Photos from the image-classification dataset "images" in the GitHub repository dhruvp/wbc-classification. Its 4 classes are: eosinophil, lymphocyte, monocyte, neutrophil.

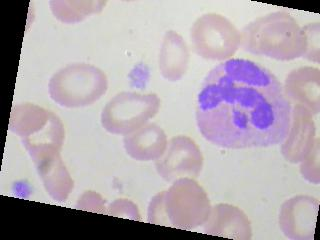
Label: neutrophil

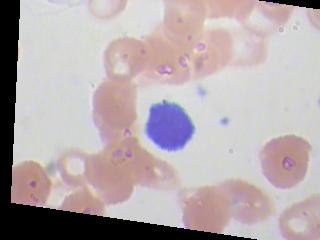
Label: lymphocyte

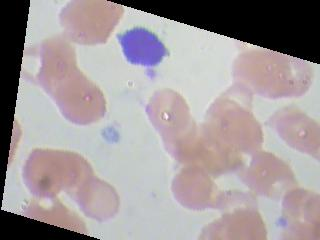
Label: lymphocyte

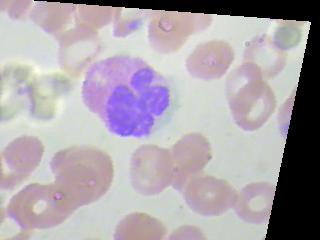
Label: eosinophil

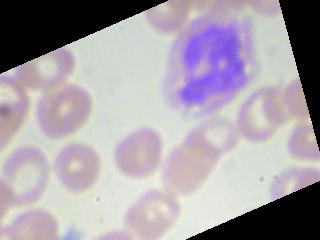
Label: neutrophil

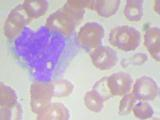
Label: monocyte
